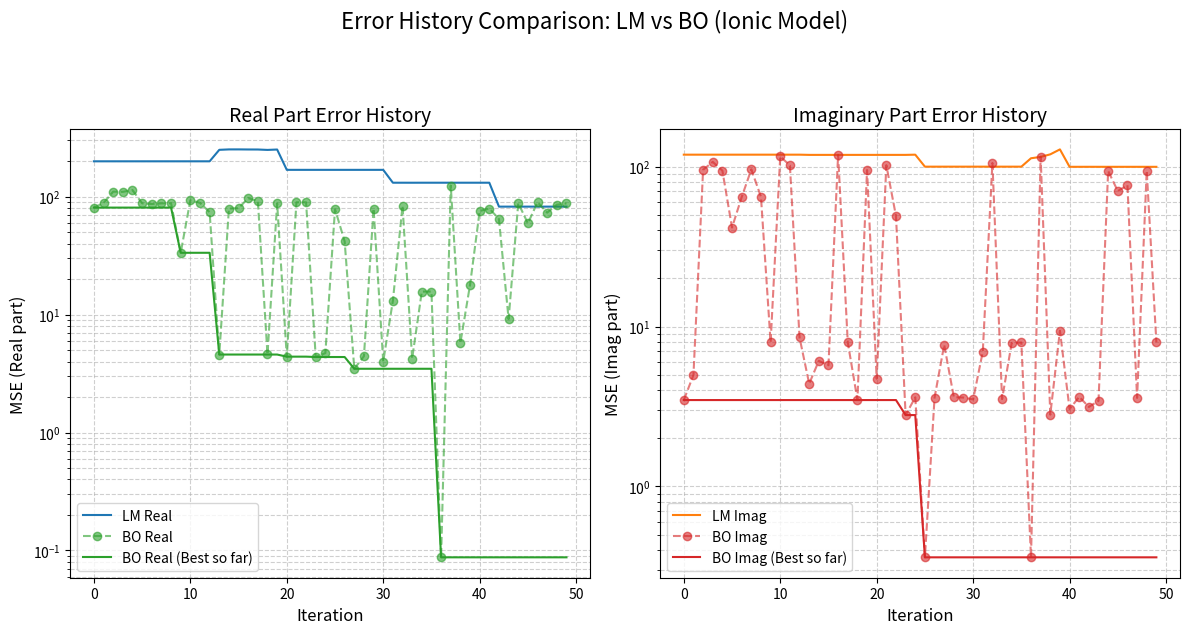

The script that saved this image:
import numpy as np
import matplotlib.pyplot as plt

# Paste your LM and BO error histories here (replace with your actual data)
lm_real = [199.52257618429164, 199.52257618429164, 199.52257618429164, 199.51945362261867, 199.52257126702094, 199.52257864294984, 199.5225737256335, 199.52257618429164, 199.52257618429164, 199.52257618429164, 199.52257618429164, 199.52257618429164, 199.52257618429164, 249.66052813866523, 251.70678363147331, 251.77769705360865, 251.350404105064, 251.21269091700734, 249.24805278391082, 251.17301470703796, 168.8823802729651, 168.87967852157524, 168.8816107003589, 168.88260009490193, 168.88147844499042, 168.88240399508288, 168.88240399508288, 168.8825217356046, 168.8823802957319, 168.8823802957319, 168.8823804088446, 131.36196099815717, 131.36007563741032, 131.3102594799242, 131.36196099815717, 131.36196099815714, 131.3621985162768, 131.3621985162768, 131.36196099815717, 131.3625921431918, 131.3625921431918, 131.36196099815717, 82.34774401618411, 82.34740872704448, 82.31904595294098, 82.3477440161841, 82.34774401618407, 82.34780855948456, 82.34780855948456, 82.34774401618411, 82.348299508611, 82.34829950861098, 82.34774401618408, 86.98317089318645, 77.14028552007711, 77.14047833486289, 77.13960451500436, 77.14028552007711, 77.14028552007709, 77.14032197152112, 77.14032197152122, 77.14028552007711, 77.1400575297286, 77.14005752972857, 77.14028552007711, 79.43079639207129, 75.44294217958266, 75.44314244252607, 75.44237688543876, 75.44294217958266, 75.44294217958263, 75.44303814425805, 75.44303814425817, 75.44294217958266, 75.4426967962966, 75.44269679629652, 75.44294217958266, 77.74536052741142, 74.41729147482923, 74.41743252536209, 74.41506875244696, 74.41729147482923, 74.41729147482923, 74.41712884986748, 74.41712884986725, 74.41729147482923, 74.41715542723136, 74.41715542723134, 74.41729147482923, 72.97838800412855, 72.97869455467887, 72.97989499083904, 72.97838800412856, 72.97838800412855, 72.98068954396744, 72.9806895439695, 72.97838800412855, 72.97792880866483, 72.97792880866477, 72.97838800412856, 77.79055814181659, 71.5088796610685, 71.50902631817368, 71.50756351009233, 71.5088796610685, 71.5088796610685, 71.50821373057433, 71.50821373057353, 71.5088796610685, 71.50872618367394, 71.50872618367394, 71.5088796610685, 69.95947259213453, 69.95976438496356, 69.95998352556816, 69.95947259213453, 69.95947259213453, 69.966712813357, 69.96671281336316, 69.95947259213453, 69.95904041949277, 69.95904041949274, 69.95947259213453, 139.95282850840826, 69.18126903812025, 69.18146228981496, 69.18089199333083, 69.18126903812025, 69.18126903812023, 69.18208173918039, 69.18208173918069, 69.18126903812025, 69.18102358057334, 69.18102358057328, 69.18126903812025, 68.31319527276318, 68.31333076365593, 68.31248344380907, 68.31319527276315, 68.31319527276315, 68.30960172450852, 68.30960172450446, 68.31319527276318, 68.31305425427412, 68.31305425427409, 68.31319527276315, 66.73737304589804, 66.7375723565193, 66.7372028493554, 66.73737304589802, 66.73737304589801, 66.74053272937948, 66.74053272938116, 66.73737304589804, 66.73711221564774, 66.73711221564774, 66.73737304589802, 68.22341228261651, 65.4244398193269, 65.42458466620938, 65.42416311749639, 65.42443981932693, 65.4244398193269, 65.41645857555075, 65.41645857554117, 65.4244398193269, 65.42427578056254, 65.42427578056252, 65.42443981932693, 63.29108813048044, 63.29136826291909, 63.29112181830676, 63.29108813048044, 63.291088130480425, 63.3582698806041, 63.358269880668544, 63.29108813048044, 63.29068065482845, 63.29068065482841, 63.29108813048044, 83.08703440576764, 62.20421890890952, 62.20439390473117, 62.20415975020001, 62.20421890890951, 62.20421890890948, 62.20371070454354, 62.203710704539176, 62.20421890890952, 62.20399854082109, 62.20399854082108, 62.20421890890951, 60.882161633278535, 60.882298532979206, 60.88210088507866, 60.882161633278535, 60.88216163327851, 60.8502881918703, 60.85028819182911, 60.882161633278535, 60.88200588807949, 60.882005888079476, 60.882161633278535, 58.33793221824493, 58.33814360225693, 58.33792730491443, 58.33793221824493, 58.33793221824491, 58.42735027495155, 58.42735027506442, 58.33793221824493, 58.33764849476515, 58.33764849476515, 58.337932218244916, 57.86543101207061, 57.86593031885948, 57.865396876557575, 57.86543101207061, 57.8654310120706, 62.70444739506596, 62.70444738513839, 57.86543101207061, 57.86468675902281, 57.86468675902297, 57.86543101207061, 49.05077593943687, 49.05095236713193, 49.05078076736612, 49.05077593943687, 49.050775939436846, 49.859520804870215, 49.859520802584974, 49.05077593943687, 49.05055976462568, 49.05055976462571, 49.05077593943687, 42.91192150006144, 42.912085745283036, 42.91191682076229, 42.91192150006144, 42.911921500061425, 48.23153199557581, 48.231532067920384, 42.91192150006144, 42.91172546836328, 42.911725468363144, 42.91192150006144, 31.59893881791586, 31.59906896468171, 31.59894973782305, 31.59893881791586, 31.59893881791585, 136.0290927128513, 136.02909299077925, 31.59893881791586, 31.598793116756397, 31.598793116757033, 31.59893881791586, 19.58375559860369, 19.583736659823177, 19.58274201779262, 19.58375559860369, 19.583755598603688, 18.914036746301985, 18.91403560972984, 19.58375559860369, 19.58377074690938, 19.583770746910115, 19.58375559860369, 23.65355579584305, 102.2955492860852, 17.834910033935014, 17.834898996134857, 17.83529268932284, 17.834910033935014, 17.83491003393501, 17.579933399014948, 17.57993296458643, 17.834910033935014, 17.834924903670395, 17.83492490367089, 17.834910033935014, 16.3023543258884, 16.302357978634703, 16.29623828910178, 16.302354325888395, 16.30235432588839, 17.282950708203572, 17.28295318230795, 16.3023543258884, 16.30233904091893, 16.30233904091479, 16.302354325888395, 25.210790228747406, 15.784800057002098, 15.784802710055946, 15.781810759093513, 15.784800057002098, 15.784800057002094, 16.827666590845563, 16.827669037963084, 15.784800057002098, 15.784791052454802, 15.784791052452414, 15.784800057002094, 15.94617063736493, 15.751074511246653, 15.751076430686863, 15.749353421002484, 15.751074511246653, 15.751074511246651, 16.796463795803472, 16.796466168643033, 15.751074511246653, 15.751069302081197, 15.75106930207939, 15.751074511246653, 15.80098103332672, 15.75968763861707, 15.751074511246653]
lm_imag = [118.88975883767613, 118.88975883767613, 118.88975883767613, 118.88976243169434, 118.88975524365793, 118.88976064045596, 118.88975703489625, 118.88975883767613, 118.88975883767613, 118.88975883767613, 118.88975883767613, 118.88975883767613, 118.88975883767613, 118.52942103354675, 118.52406562844092, 118.53028227224043, 118.526720858292, 118.5317765602687, 118.52955293046787, 118.52955293046787, 118.52943530483954, 118.52942113826178, 118.52942113826178, 118.52942104488254, 118.88978993733316, 100.03346845120303, 100.02187726526755, 100.02754379566112, 100.03346845183911, 100.03346845192918, 100.03346141619552, 100.03346141619552, 100.03346845120316, 100.02065453387303, 100.02065453387303, 100.0334684512022, 112.9116223149675, 115.1181327232637, 119.45824351306175, 128.27283633894885, 99.81642669697642, 99.81842176753256, 99.83840581357777, 99.816426697612, 99.81642669770196, 99.81641980595587, 99.81641980595587, 99.81642669697656, 99.80412448846421, 99.80412448846421, 99.81642669697557, 99.19996048203849, 99.19922995961961, 99.21376335932885, 99.19996048267225, 99.199960482762, 99.19995362730667, 99.19995362730667, 99.19996048203863, 99.18802420614803, 99.18802420614803, 99.19996048203765, 98.20081285129378, 98.20249552173533, 98.2019020551285, 98.2008128519248, 98.20081285201411, 98.20080624232078, 98.20080624232078, 98.20081285129392, 98.19008210418363, 98.19008210418363, 98.20081285129292, 96.7680081014901, 96.75520482727153, 96.76643406081678, 96.76800810211748, 96.7680081022063, 96.76800234602729, 96.76800234602729, 96.76800810149022, 96.76083087777167, 96.76083087777167, 96.76800810148924, 108.24804598065452, 96.51286445262157, 96.52362866852886, 96.51236073325896, 96.51286445324834, 96.51286445333707, 96.51285885960931, 96.51285885960931, 96.51286445262171, 96.50640304994641, 96.50640304994641, 96.51286445262073, 96.33773723160405, 96.32721462168531, 96.33760175708622, 96.33773723223044, 96.33773723231909, 96.33773181085662, 96.33773181085662, 96.33773723160418, 96.33199640012964, 96.33199640012964, 96.33773723160321, 96.19006897468519, 96.20179975547072, 96.1900396098319, 96.19006897531123, 96.19006897539985, 96.19006371977868, 96.19006371977869, 96.19006897468532, 96.18502365843612, 96.18502365843612, 96.19006897468432, 96.10624537567215, 96.09304363829928, 96.10623915775165, 96.10624537629805, 96.10624537638667, 96.10624027502412, 96.10624027502412, 96.10624537567229, 96.1018275395494, 96.1018275395494, 96.1062453756713, 95.9513480293561, 95.95120873187018, 95.95134427607803, 95.95134802998157, 95.95134803007012, 95.95134297152357, 95.95134297152357, 95.95134802935624, 95.9471873442844, 95.9471873442844, 95.95134802935526, 95.86146460128994, 95.86164047806737, 95.86146423737134, 95.86146460191526, 95.86146460200378, 95.86145968423556, 95.86145968423556, 95.86146460129008, 95.85790042927043, 95.85790042927043, 95.8614646012891, 95.72450881777709, 95.72375195071045, 95.72450922479426, 95.72450881840223, 95.72450881849072, 95.72450418495205, 95.72450418495205, 95.72450881777723, 95.7221518882021, 95.7221518882021, 95.72450881777627, 95.68122251847987, 95.69232196156253, 95.68122037041755, 95.68122251910532, 95.68122251919387, 95.68121844746244, 95.68121844746244, 95.68122251848, 95.68124440221789, 95.68124440221789, 95.68122251847902, 95.78038922040213, 95.61579181334565, 95.61611110370505, 95.61579050228511, 95.6157918139709, 95.61579181405942, 95.6157877286527, 95.6157877286527, 95.6157918133458, 95.6158126304026, 95.6158126304026, 95.61579181334483, 95.66008759258042, 95.61620048033068, 95.61581418923423, 95.61579334901495, 95.61579106894396, 95.6160607014215, 95.61578983945735, 95.61579106956918, 95.6157910696577, 95.61578698376124, 95.61578698376124, 95.61579106894412, 95.61581169235666, 95.61581169235666, 95.61579106894314, 95.61579093393281, 95.61603723778914, 95.61578974700272, 95.61579093455804, 95.61579093464655, 95.6157868484779, 95.6157868484779, 95.61579093393296, 95.61581145069877, 95.61581145069877, 95.61579093393196, 95.6157908682116, 95.61602042469009, 95.61578967403774, 95.61579082907984, 95.61579082916832, 95.61578674278307, 95.61578674278307, 95.61579082845472, 95.61581126085419, 95.61581126085419, 95.61579082845375, 95.61579080594686, 95.61579080594686]
bo_real = [80.80038877107911, 88.36379938306573, 110.3257509497122, 109.90740020987639, 113.79632270621612, 87.7868928833512, 86.68030266219547, 87.72621514219537, 88.11941173260747, 33.44043071019694, 93.24351342478754, 88.62394253672765, 73.85126116773873, 4.58525929821955, 79.21901220352592, 79.92545015419739, 97.13304709370333, 91.7547285278978, 4.59779213113441, 87.71734854680416, 4.400230696320972, 89.64585416705296, 89.63438384073666, 4.368615010114807, 4.715515892783867, 78.51247963021595, 41.75410038563834, 3.472664747474792, 4.436713867655428, 79.17353500238961, 3.99868882908591, 13.085074078675593, 83.46578507517751, 4.243073698222375, 15.681682702188045, 15.67977418084778, 0.08742856377376351, 124.24270476973638, 5.746519595118899, 17.845584650365556, 75.62534533181855, 79.34681148448746, 64.65636871919456, 9.16016495346737, 88.22450525858143, 59.41747524772435, 89.72915062933997, 73.23170974890354, 85.51795911708015, 87.69130810691114]
bo_imag = [3.4700325697240784, 4.975623482105577, 95.64277309331253, 107.16680846385094, 94.44089694787972, 41.62541942515117, 64.44144577846693, 96.18205722082236, 64.77662018173804, 7.978570385505725, 115.92186008145184, 101.8527286326789, 8.543374393188298, 4.391700956452015, 6.101580004395493, 5.729240021628444, 118.46655787337538, 7.978671952283307, 3.484923552944149, 95.23996165688618, 4.719413716183596, 102.17197647718763, 49.10906581516233, 2.795419320403751, 3.6093012660603208, 0.36029358790137256, 3.5902938025386377, 7.684116319425444, 3.615773361456721, 3.5965554649619813, 3.5008147628132598, 6.958363700751349, 105.51550097495972, 3.517500254644118, 7.894987899483544, 7.949749569052874, 0.3611272770170452, 115.52278419253899, 2.8120597009197446, 9.408665647362698, 3.0483841933808047, 3.635676427249997, 3.1415320416160974, 3.4314494713282464, 94.0178895833894, 70.36164080231691, 76.54944282204143, 3.5794690791435024, 94.33298875732956, 7.978621806784645]

# Calculate best-so-far for BO
bo_real_best = np.minimum.accumulate(bo_real)
bo_imag_best = np.minimum.accumulate(bo_imag)

max_iter = 50  # Cut x-axis at 50 for fair comparison

plt.figure(figsize=(12, 6))

# Real part subplot
plt.subplot(1, 2, 1)
plt.plot(lm_real[:max_iter], label='LM Real', color='tab:blue')
plt.plot(bo_real[:max_iter], label='BO Real', color='tab:green', marker='o', linestyle='--', alpha=0.6)
plt.plot(bo_real_best[:max_iter], label='BO Real (Best so far)', color='tab:green', linestyle='-')
plt.yscale('log')
plt.xlabel('Iteration', fontsize=12)
plt.ylabel('MSE (Real part)', fontsize=12)
plt.title('Real Part Error History', fontsize=14)
plt.legend()
plt.grid(True, which='both', ls='--', alpha=0.6)

# Imag part subplot
plt.subplot(1, 2, 2)
plt.plot(lm_imag[:max_iter], label='LM Imag', color='tab:orange')
plt.plot(bo_imag[:max_iter], label='BO Imag', color='tab:red', marker='o', linestyle='--', alpha=0.6)
plt.plot(bo_imag_best[:max_iter], label='BO Imag (Best so far)', color='tab:red', linestyle='-')
plt.yscale('log')
plt.xlabel('Iteration', fontsize=12)
plt.ylabel('MSE (Imag part)', fontsize=12)
plt.title('Imaginary Part Error History', fontsize=14)
plt.legend()
plt.grid(True, which='both', ls='--', alpha=0.6)

plt.tight_layout()
plt.suptitle('Error History Comparison: LM vs BO (Ionic Model)', fontsize=16, y=1.05)
plt.subplots_adjust(top=0.85)
plt.show()
